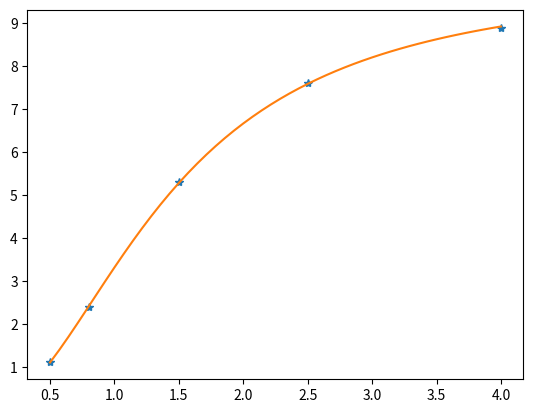

The matplotlib source for this figure:
import numpy as np
import matplotlib.pyplot as plt

# K and C model

c = np.array([0.5, 0.8, 1.5, 2.5, 4])
k = np.array([1.1, 2.4, 5.3, 7.6, 8.9])

A = np.zeros((len(c),2))
A[:,0] = 1
A[:,1] = 1/(c**2)

#Q,R = np.linalg.qr(A)
#sol = np.linalg.solve(R, Q.T@(1/k))

U, sigma, VT = np.linalg.svd(A)

Sigma = np.zeros(A.shape)
Sigma[:len(sigma),:len(sigma)] = np.diag(sigma)

sol = VT.T @ np.linalg.pinv(Sigma) @ U.T @ (1/k)

xp = np.linspace(0.5,4,50)
fn = ((1/sol[0])*xp**2)/((sol[1]/sol[0]) + xp**2)

plt.plot(c,k, '*')
plt.plot(xp, fn)
plt.show()
